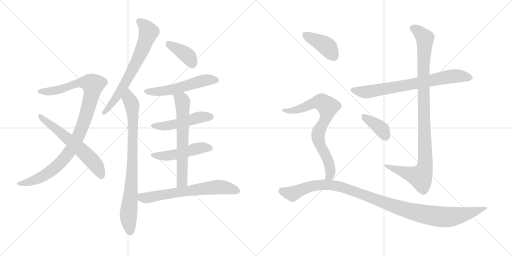
t = 0.00 s
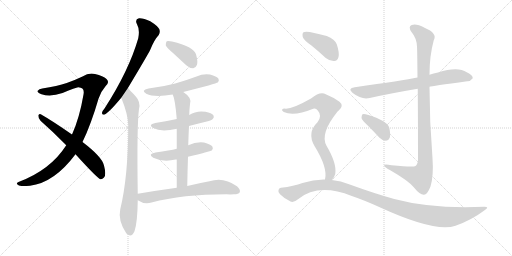
t = 2.54 s
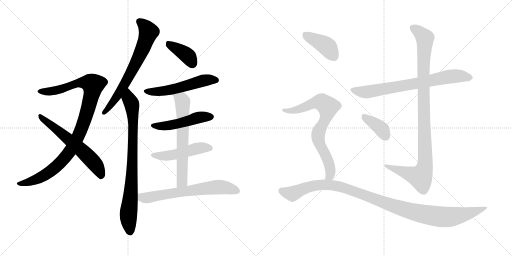
t = 5.08 s
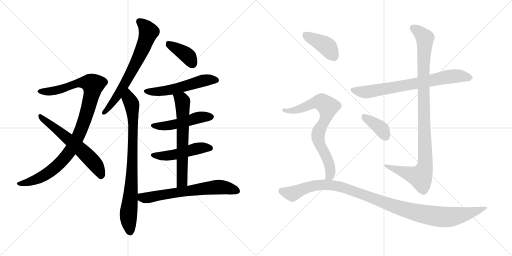
t = 7.62 s
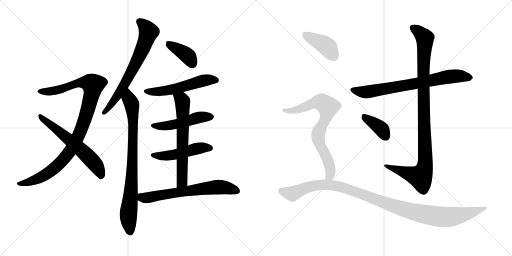
t = 10.16 s
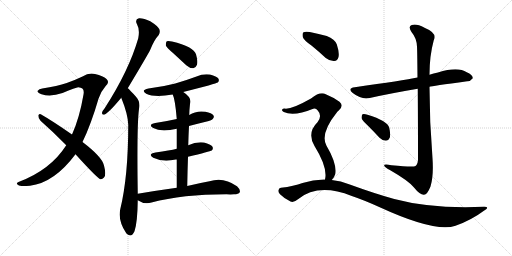
t = 12.70 s

The animated SVG that drew these frames (rendered in a browser with its animation timeline set to each time). Animation: 16 CSS @keyframes rules; one cycle of 12.70 s.

<svg version="1.1" viewBox="0 0 2048 1024" xmlns="http://www.w3.org/2000/svg">
  <g stroke="lightgray" stroke-dasharray="1,1" stroke-width="1" transform="scale(4, 4)">
    <line x1="0" y1="0" x2="256" y2="256"></line>
    <line x1="256" y1="0" x2="0" y2="256"></line>
    <line x1="128" y1="0" x2="128" y2="256"></line>
    <line x1="0" y1="128" x2="256" y2="128"></line>
    <line x1="256" y1="0" x2="512" y2="256"></line>
    <line x1="512" y1="0" x2="256" y2="256"></line>
    <line x1="384" y1="0" x2="384" y2="256"></line>
    <line x1="256" y1="128" x2="512" y2="128"></line>
  </g>
<g transform="scale(1, -1) translate(0, -850)">
   <style type="text/css">
    @keyframes keyframes0 {
      from {
       stroke: black;
       stroke-dashoffset: 1004;
       stroke-width: 128;
       }
       77% {
       animation-timing-function: step-end;
       stroke: black;
       stroke-dashoffset: 0;
       stroke-width: 128;
       }
       to {
       stroke: black;
       stroke-width: 1024;
       }
       }
       #make-me-a-hanzi-animation-0 {
         animation: keyframes0 1.067057s both;
         animation-delay: 0.000000s;
         animation-timing-function: linear;
       }
    @keyframes keyframes1 {
      from {
       stroke: black;
       stroke-dashoffset: 603;
       stroke-width: 128;
       }
       66% {
       animation-timing-function: step-end;
       stroke: black;
       stroke-dashoffset: 0;
       stroke-width: 128;
       }
       to {
       stroke: black;
       stroke-width: 1024;
       }
       }
       #make-me-a-hanzi-animation-1 {
         animation: keyframes1 0.740723s both;
         animation-delay: 1.067057s;
         animation-timing-function: linear;
       }
    @keyframes keyframes2 {
      from {
       stroke: black;
       stroke-dashoffset: 681;
       stroke-width: 128;
       }
       69% {
       animation-timing-function: step-end;
       stroke: black;
       stroke-dashoffset: 0;
       stroke-width: 128;
       }
       to {
       stroke: black;
       stroke-width: 1024;
       }
       }
       #make-me-a-hanzi-animation-2 {
         animation: keyframes2 0.804199s both;
         animation-delay: 1.807780s;
         animation-timing-function: linear;
       }
    @keyframes keyframes3 {
      from {
       stroke: black;
       stroke-dashoffset: 822;
       stroke-width: 128;
       }
       73% {
       animation-timing-function: step-end;
       stroke: black;
       stroke-dashoffset: 0;
       stroke-width: 128;
       }
       to {
       stroke: black;
       stroke-width: 1024;
       }
       }
       #make-me-a-hanzi-animation-3 {
         animation: keyframes3 0.918945s both;
         animation-delay: 2.611979s;
         animation-timing-function: linear;
       }
    @keyframes keyframes4 {
      from {
       stroke: black;
       stroke-dashoffset: 387;
       stroke-width: 128;
       }
       56% {
       animation-timing-function: step-end;
       stroke: black;
       stroke-dashoffset: 0;
       stroke-width: 128;
       }
       to {
       stroke: black;
       stroke-width: 1024;
       }
       }
       #make-me-a-hanzi-animation-4 {
         animation: keyframes4 0.564941s both;
         animation-delay: 3.530924s;
         animation-timing-function: linear;
       }
    @keyframes keyframes5 {
      from {
       stroke: black;
       stroke-dashoffset: 541;
       stroke-width: 128;
       }
       64% {
       animation-timing-function: step-end;
       stroke: black;
       stroke-dashoffset: 0;
       stroke-width: 128;
       }
       to {
       stroke: black;
       stroke-width: 1024;
       }
       }
       #make-me-a-hanzi-animation-5 {
         animation: keyframes5 0.690267s both;
         animation-delay: 4.095865s;
         animation-timing-function: linear;
       }
    @keyframes keyframes6 {
      from {
       stroke: black;
       stroke-dashoffset: 488;
       stroke-width: 128;
       }
       61% {
       animation-timing-function: step-end;
       stroke: black;
       stroke-dashoffset: 0;
       stroke-width: 128;
       }
       to {
       stroke: black;
       stroke-width: 1024;
       }
       }
       #make-me-a-hanzi-animation-6 {
         animation: keyframes6 0.647135s both;
         animation-delay: 4.786132s;
         animation-timing-function: linear;
       }
    @keyframes keyframes7 {
      from {
       stroke: black;
       stroke-dashoffset: 486;
       stroke-width: 128;
       }
       61% {
       animation-timing-function: step-end;
       stroke: black;
       stroke-dashoffset: 0;
       stroke-width: 128;
       }
       to {
       stroke: black;
       stroke-width: 1024;
       }
       }
       #make-me-a-hanzi-animation-7 {
         animation: keyframes7 0.645508s both;
         animation-delay: 5.433267s;
         animation-timing-function: linear;
       }
    @keyframes keyframes8 {
      from {
       stroke: black;
       stroke-dashoffset: 641;
       stroke-width: 128;
       }
       68% {
       animation-timing-function: step-end;
       stroke: black;
       stroke-dashoffset: 0;
       stroke-width: 128;
       }
       to {
       stroke: black;
       stroke-width: 1024;
       }
       }
       #make-me-a-hanzi-animation-8 {
         animation: keyframes8 0.771647s both;
         animation-delay: 6.078775s;
         animation-timing-function: linear;
       }
    @keyframes keyframes9 {
      from {
       stroke: black;
       stroke-dashoffset: 654;
       stroke-width: 128;
       }
       68% {
       animation-timing-function: step-end;
       stroke: black;
       stroke-dashoffset: 0;
       stroke-width: 128;
       }
       to {
       stroke: black;
       stroke-width: 1024;
       }
       }
       #make-me-a-hanzi-animation-9 {
         animation: keyframes9 0.782227s both;
         animation-delay: 6.850422s;
         animation-timing-function: linear;
       }
    @keyframes keyframes10 {
      from {
       stroke: black;
       stroke-dashoffset: 730;
       stroke-width: 128;
       }
       70% {
       animation-timing-function: step-end;
       stroke: black;
       stroke-dashoffset: 0;
       stroke-width: 128;
       }
       to {
       stroke: black;
       stroke-width: 1024;
       }
       }
       #make-me-a-hanzi-animation-10 {
         animation: keyframes10 0.844076s both;
         animation-delay: 7.632649s;
         animation-timing-function: linear;
       }
    @keyframes keyframes11 {
      from {
       stroke: black;
       stroke-dashoffset: 1023;
       stroke-width: 128;
       }
       77% {
       animation-timing-function: step-end;
       stroke: black;
       stroke-dashoffset: 0;
       stroke-width: 128;
       }
       to {
       stroke: black;
       stroke-width: 1024;
       }
       }
       #make-me-a-hanzi-animation-11 {
         animation: keyframes11 1.082520s both;
         animation-delay: 8.476725s;
         animation-timing-function: linear;
       }
    @keyframes keyframes12 {
      from {
       stroke: black;
       stroke-dashoffset: 378;
       stroke-width: 128;
       }
       55% {
       animation-timing-function: step-end;
       stroke: black;
       stroke-dashoffset: 0;
       stroke-width: 128;
       }
       to {
       stroke: black;
       stroke-width: 1024;
       }
       }
       #make-me-a-hanzi-animation-12 {
         animation: keyframes12 0.557617s both;
         animation-delay: 9.559245s;
         animation-timing-function: linear;
       }
    @keyframes keyframes13 {
      from {
       stroke: black;
       stroke-dashoffset: 404;
       stroke-width: 128;
       }
       57% {
       animation-timing-function: step-end;
       stroke: black;
       stroke-dashoffset: 0;
       stroke-width: 128;
       }
       to {
       stroke: black;
       stroke-width: 1024;
       }
       }
       #make-me-a-hanzi-animation-13 {
         animation: keyframes13 0.578776s both;
         animation-delay: 10.116862s;
         animation-timing-function: linear;
       }
    @keyframes keyframes14 {
      from {
       stroke: black;
       stroke-dashoffset: 754;
       stroke-width: 128;
       }
       71% {
       animation-timing-function: step-end;
       stroke: black;
       stroke-dashoffset: 0;
       stroke-width: 128;
       }
       to {
       stroke: black;
       stroke-width: 1024;
       }
       }
       #make-me-a-hanzi-animation-14 {
         animation: keyframes14 0.863607s both;
         animation-delay: 10.695638s;
         animation-timing-function: linear;
       }
    @keyframes keyframes15 {
      from {
       stroke: black;
       stroke-dashoffset: 1088;
       stroke-width: 128;
       }
       78% {
       animation-timing-function: step-end;
       stroke: black;
       stroke-dashoffset: 0;
       stroke-width: 128;
       }
       to {
       stroke: black;
       stroke-width: 1024;
       }
       }
       #make-me-a-hanzi-animation-15 {
         animation: keyframes15 1.135417s both;
         animation-delay: 11.559245s;
         animation-timing-function: linear;
       }
</style>
<path d="M 330.0 282.0 Q 364.0 352.0 394.0 455.0 Q 404.0 485.0 422.0 505.0 Q 440.0 521.0 426.0 534.0 Q 413.0 546.0 380.0 554.0 Q 355.0 560.0 330.0 544.0 Q 303.0 531.0 267.0 518.0 Q 230.0 506.0 169.0 496.0 Q 156.0 495.0 151.0 487.0 Q 147.0 480.0 166.0 473.0 Q 203.0 461.0 250.0 478.0 Q 304.0 500.0 313.0 501.0 Q 340.0 500.0 334.0 472.0 Q 318.0 378.0 288.0 312.0 L 265.0 269.0 Q 202.0 170.0 74.0 122.0 Q 61.0 116.0 73.0 110.0 Q 79.0 103.0 120.0 107.0 Q 217.0 119.0 302.0 233.0 L 330.0 282.0 Z" fill="lightgray"></path> 
<path d="M 302.0 233.0 Q 389.0 137.0 402.0 133.0 Q 409.0 132.0 416.0 140.0 Q 426.0 150.0 416.0 188.0 Q 409.0 222.0 330.0 282.0 L 288.0 312.0 Q 209.0 367.0 163.0 393.0 Q 156.0 397.0 153.0 388.0 Q 153.0 376.0 162.0 367.0 Q 211.0 324.0 265.0 269.0 L 302.0 233.0 Z" fill="lightgray"></path> 
<path d="M 511.0 497.0 Q 592.0 632.0 601.0 651.0 Q 617.0 691.0 635.0 710.0 Q 642.0 722.0 637.0 734.0 Q 631.0 746.0 601.0 765.0 Q 574.0 778.0 556.0 777.0 Q 538.0 773.0 548.0 753.0 Q 560.0 732.0 553.0 697.0 Q 516.0 568.0 418.0 416.0 Q 409.0 406.0 408.0 399.0 Q 407.0 389.0 419.0 392.0 Q 437.0 401.0 485.0 459.0 L 511.0 497.0 Z" fill="lightgray"></path> 
<path d="M 551.0 75.0 Q 547.0 349.0 556.0 414.0 Q 563.0 442.0 544.0 463.0 Q 519.0 491.0 511.0 497.0 C 489.0 518.0 474.0 487.0 485.0 459.0 Q 512.0 392.0 513.0 351.0 Q 513.0 144.0 481.0 13.0 Q 471.0 -32.0 505.0 -83.0 Q 506.0 -83.0 508.0 -86.0 Q 526.0 -102.0 538.0 -75.0 Q 550.0 -39.0 551.0 49.0 L 551.0 75.0 Z" fill="lightgray"></path> 
<path d="M 692.0 638.0 L 745.0 589.0 Q 758.0 577.0 773.0 577.0 Q 783.0 578.0 788.0 591.0 Q 792.0 604.0 784.0 633.0 Q 775.0 663.0 688.0 684.0 Q 673.0 688.0 667.0 685.0 Q 663.0 681.0 663.0 669.0 Q 667.0 659.0 692.0 638.0 Z" fill="lightgray"></path> 
<path d="M 733.0 482.0 Q 866.0 516.0 871.0 520.0 Q 878.0 527.0 874.0 535.0 Q 867.0 545.0 840.0 552.0 Q 812.0 556.0 786.0 544.0 Q 746.0 529.0 701.0 516.0 Q 652.0 503.0 594.0 496.0 Q 561.0 489.0 585.0 475.0 Q 618.0 459.0 691.0 472.0 L 733.0 482.0 Z" fill="lightgray"></path> 
<path d="M 756.0 346.0 Q 786.0 355.0 819.0 362.0 Q 847.0 369.0 851.0 374.0 Q 858.0 381.0 854.0 388.0 Q 847.0 398.0 822.0 403.0 Q 786.0 409.0 757.0 390.0 L 707.0 374.0 Q 667.0 365.0 621.0 358.0 Q 590.0 352.0 613.0 338.0 Q 644.0 320.0 707.0 335.0 L 756.0 346.0 Z" fill="lightgray"></path> 
<path d="M 752.0 223.0 Q 840.0 244.0 847.0 248.0 Q 854.0 255.0 850.0 263.0 Q 843.0 273.0 816.0 280.0 Q 785.0 284.0 753.0 269.0 L 707.0 255.0 Q 680.0 248.0 622.0 240.0 Q 589.0 234.0 613.0 219.0 Q 652.0 200.0 703.0 212.0 Q 704.0 213.0 707.0 212.0 L 752.0 223.0 Z" fill="lightgray"></path> 
<path d="M 749.0 106.0 Q 750.0 167.0 752.0 223.0 L 753.0 269.0 Q 754.0 309.0 756.0 346.0 L 757.0 390.0 Q 757.0 406.0 760.0 434.0 Q 769.0 459.0 733.0 482.0 C 709.0 499.0 681.0 500.0 691.0 472.0 Q 701.0 450.0 707.0 374.0 L 707.0 335.0 L 707.0 255.0 L 707.0 212.0 L 707.0 99.0 C 707.0 69.0 748.0 76.0 749.0 106.0 Z" fill="lightgray"></path> 
<path d="M 707.0 99.0 Q 634.0 89.0 551.0 75.0 C 521.0 70.0 525.0 64.0 551.0 49.0 Q 578.0 31.0 606.0 40.0 Q 730.0 73.0 906.0 73.0 Q 922.0 72.0 936.0 73.0 Q 954.0 73.0 959.0 81.0 Q 963.0 91.0 948.0 105.0 Q 894.0 144.0 838.0 125.0 Q 799.0 118.0 749.0 106.0 L 707.0 99.0 Z" fill="lightgray"></path> 
<path d="M 1718.0 503.0 Q 1725.0 506.0 1869.0 525.0 Q 1881.0 524.0 1891.0 537.0 Q 1892.0 550.0 1867.0 561.0 Q 1831.0 585.0 1752.0 560.0 Q 1734.0 557.0 1718.0 551.0 L 1670.0 540.0 Q 1613.0 528.0 1419.0 501.0 Q 1388.0 497.0 1411.0 478.0 Q 1447.0 450.0 1479.0 458.0 Q 1564.0 477.0 1671.0 495.0 L 1718.0 503.0 Z" fill="lightgray"></path> 
<path d="M 1671.0 495.0 Q 1672.0 389.0 1672.0 211.0 Q 1671.0 193.0 1662.0 186.0 Q 1655.0 180.0 1566.0 189.0 Q 1533.0 196.0 1537.0 187.0 Q 1540.0 180.0 1561.0 169.0 Q 1634.0 127.0 1655.0 101.0 Q 1680.0 70.0 1696.0 71.0 Q 1709.0 71.0 1722.0 104.0 Q 1735.0 147.0 1730.0 217.0 Q 1718.0 361.0 1718.0 503.0 L 1718.0 551.0 Q 1718.0 627.0 1735.0 689.0 Q 1751.0 717.0 1698.0 739.0 Q 1665.0 757.0 1647.0 750.0 Q 1631.0 744.0 1646.0 722.0 Q 1667.0 697.0 1668.0 663.0 Q 1669.0 650.0 1670.0 540.0 L 1671.0 495.0 Z" fill="lightgray"></path> 
<path d="M 1472.0 347.0 Q 1494.0 325.0 1518.0 299.0 Q 1530.0 287.0 1544.0 287.0 Q 1554.0 287.0 1559.0 299.0 Q 1563.0 312.0 1557.0 339.0 Q 1550.0 367.0 1470.0 391.0 Q 1457.0 395.0 1450.0 393.0 Q 1446.0 389.0 1446.0 378.0 Q 1449.0 368.0 1472.0 347.0 Z" fill="lightgray"></path> 
<path d="M 1247.0 667.0 Q 1274.0 645.0 1303.0 618.0 Q 1319.0 605.0 1337.0 606.0 Q 1350.0 607.0 1354.0 622.0 Q 1358.0 640.0 1347.0 673.0 Q 1340.0 692.0 1307.0 706.0 Q 1276.0 715.0 1239.0 722.0 Q 1221.0 725.0 1214.0 721.0 Q 1208.0 717.0 1211.0 702.0 Q 1215.0 689.0 1247.0 667.0 Z" fill="lightgray"></path> 
<path d="M 1327.0 130.0 Q 1337.0 139.0 1341.0 154.0 Q 1348.0 196.0 1306.0 267.0 Q 1279.0 315.0 1348.0 401.0 Q 1351.0 405.0 1355.0 408.0 Q 1377.0 427.0 1358.0 443.0 Q 1337.0 459.0 1303.0 473.0 Q 1281.0 486.0 1244.0 456.0 Q 1165.0 411.0 1138.0 416.0 Q 1131.0 416.0 1128.0 411.0 Q 1127.0 407.0 1135.0 402.0 Q 1175.0 383.0 1253.0 415.0 Q 1263.0 419.0 1271.0 408.0 Q 1290.0 387.0 1270.0 361.0 Q 1227.0 319.0 1258.0 266.0 Q 1312.0 179.0 1300.0 132.0 C 1296.0 102.0 1309.0 106.0 1327.0 130.0 Z" fill="lightgray"></path> 
<path d="M 1300.0 132.0 Q 1255.0 133.0 1210.0 118.0 Q 1176.0 105.0 1124.0 99.0 Q 1117.0 99.0 1114.0 90.0 Q 1111.0 83.0 1120.0 73.0 Q 1138.0 55.0 1162.0 44.0 Q 1174.0 38.0 1192.0 53.0 Q 1273.0 119.0 1407.0 66.0 Q 1455.0 50.0 1519.0 21.0 Q 1741.0 -81.0 1822.0 -53.0 Q 1885.0 -31.0 1937.0 8.0 Q 1961.0 23.0 1937.0 23.0 Q 1726.0 14.0 1577.0 54.0 Q 1498.0 76.0 1399.0 112.0 Q 1363.0 127.0 1327.0 130.0 L 1300.0 132.0 Z" fill="lightgray"></path> 
      <clipPath id="make-me-a-hanzi-clip-0">
      <path d="M 330.0 282.0 Q 364.0 352.0 394.0 455.0 Q 404.0 485.0 422.0 505.0 Q 440.0 521.0 426.0 534.0 Q 413.0 546.0 380.0 554.0 Q 355.0 560.0 330.0 544.0 Q 303.0 531.0 267.0 518.0 Q 230.0 506.0 169.0 496.0 Q 156.0 495.0 151.0 487.0 Q 147.0 480.0 166.0 473.0 Q 203.0 461.0 250.0 478.0 Q 304.0 500.0 313.0 501.0 Q 340.0 500.0 334.0 472.0 Q 318.0 378.0 288.0 312.0 L 265.0 269.0 Q 202.0 170.0 74.0 122.0 Q 61.0 116.0 73.0 110.0 Q 79.0 103.0 120.0 107.0 Q 217.0 119.0 302.0 233.0 L 330.0 282.0 Z" fill="lightgray"></path>
      </clipPath>
      <path clip-path="url(#make-me-a-hanzi-clip-0)" d="M 159.0 485.0 L 224.0 488.0 L 320.0 519.0 L 351.0 519.0 L 372.0 511.0 L 336.0 363.0 L 305.0 288.0 L 277.0 240.0 L 230.0 188.0 L 172.0 145.0 L 108.0 118.0 L 80.0 115.0 " fill="none" id="make-me-a-hanzi-animation-0" stroke-dasharray="876 1752" stroke-linecap="round"></path>

      <clipPath id="make-me-a-hanzi-clip-1">
      <path d="M 302.0 233.0 Q 389.0 137.0 402.0 133.0 Q 409.0 132.0 416.0 140.0 Q 426.0 150.0 416.0 188.0 Q 409.0 222.0 330.0 282.0 L 288.0 312.0 Q 209.0 367.0 163.0 393.0 Q 156.0 397.0 153.0 388.0 Q 153.0 376.0 162.0 367.0 Q 211.0 324.0 265.0 269.0 L 302.0 233.0 Z" fill="lightgray"></path>
      </clipPath>
      <path clip-path="url(#make-me-a-hanzi-clip-1)" d="M 161.0 384.0 L 323.0 254.0 L 385.0 188.0 L 405.0 144.0 " fill="none" id="make-me-a-hanzi-animation-1" stroke-dasharray="475 950" stroke-linecap="round"></path>

      <clipPath id="make-me-a-hanzi-clip-2">
      <path d="M 511.0 497.0 Q 592.0 632.0 601.0 651.0 Q 617.0 691.0 635.0 710.0 Q 642.0 722.0 637.0 734.0 Q 631.0 746.0 601.0 765.0 Q 574.0 778.0 556.0 777.0 Q 538.0 773.0 548.0 753.0 Q 560.0 732.0 553.0 697.0 Q 516.0 568.0 418.0 416.0 Q 409.0 406.0 408.0 399.0 Q 407.0 389.0 419.0 392.0 Q 437.0 401.0 485.0 459.0 L 511.0 497.0 Z" fill="lightgray"></path>
      </clipPath>
      <path clip-path="url(#make-me-a-hanzi-clip-2)" d="M 558.0 763.0 L 594.0 722.0 L 576.0 668.0 L 514.0 538.0 L 453.0 442.0 L 416.0 400.0 " fill="none" id="make-me-a-hanzi-animation-2" stroke-dasharray="553 1106" stroke-linecap="round"></path>

      <clipPath id="make-me-a-hanzi-clip-3">
      <path d="M 551.0 75.0 Q 547.0 349.0 556.0 414.0 Q 563.0 442.0 544.0 463.0 Q 519.0 491.0 511.0 497.0 C 489.0 518.0 474.0 487.0 485.0 459.0 Q 512.0 392.0 513.0 351.0 Q 513.0 144.0 481.0 13.0 Q 471.0 -32.0 505.0 -83.0 Q 506.0 -83.0 508.0 -86.0 Q 526.0 -102.0 538.0 -75.0 Q 550.0 -39.0 551.0 49.0 L 551.0 75.0 Z" fill="lightgray"></path>
      </clipPath>
      <path clip-path="url(#make-me-a-hanzi-clip-3)" d="M 510.0 488.0 L 528.0 431.0 L 533.0 333.0 L 525.0 87.0 L 514.0 -7.0 L 521.0 -74.0 " fill="none" id="make-me-a-hanzi-animation-3" stroke-dasharray="694 1388" stroke-linecap="round"></path>

      <clipPath id="make-me-a-hanzi-clip-4">
      <path d="M 692.0 638.0 L 745.0 589.0 Q 758.0 577.0 773.0 577.0 Q 783.0 578.0 788.0 591.0 Q 792.0 604.0 784.0 633.0 Q 775.0 663.0 688.0 684.0 Q 673.0 688.0 667.0 685.0 Q 663.0 681.0 663.0 669.0 Q 667.0 659.0 692.0 638.0 Z" fill="lightgray"></path>
      </clipPath>
      <path clip-path="url(#make-me-a-hanzi-clip-4)" d="M 672.0 679.0 L 750.0 627.0 L 770.0 595.0 " fill="none" id="make-me-a-hanzi-animation-4" stroke-dasharray="259 518" stroke-linecap="round"></path>

      <clipPath id="make-me-a-hanzi-clip-5">
      <path d="M 733.0 482.0 Q 866.0 516.0 871.0 520.0 Q 878.0 527.0 874.0 535.0 Q 867.0 545.0 840.0 552.0 Q 812.0 556.0 786.0 544.0 Q 746.0 529.0 701.0 516.0 Q 652.0 503.0 594.0 496.0 Q 561.0 489.0 585.0 475.0 Q 618.0 459.0 691.0 472.0 L 733.0 482.0 Z" fill="lightgray"></path>
      </clipPath>
      <path clip-path="url(#make-me-a-hanzi-clip-5)" d="M 587.0 487.0 L 616.0 482.0 L 660.0 486.0 L 742.0 504.0 L 821.0 530.0 L 865.0 529.0 " fill="none" id="make-me-a-hanzi-animation-5" stroke-dasharray="413 826" stroke-linecap="round"></path>

      <clipPath id="make-me-a-hanzi-clip-6">
      <path d="M 756.0 346.0 Q 786.0 355.0 819.0 362.0 Q 847.0 369.0 851.0 374.0 Q 858.0 381.0 854.0 388.0 Q 847.0 398.0 822.0 403.0 Q 786.0 409.0 757.0 390.0 L 707.0 374.0 Q 667.0 365.0 621.0 358.0 Q 590.0 352.0 613.0 338.0 Q 644.0 320.0 707.0 335.0 L 756.0 346.0 Z" fill="lightgray"></path>
      </clipPath>
      <path clip-path="url(#make-me-a-hanzi-clip-6)" d="M 615.0 349.0 L 676.0 348.0 L 792.0 380.0 L 843.0 383.0 " fill="none" id="make-me-a-hanzi-animation-6" stroke-dasharray="360 720" stroke-linecap="round"></path>

      <clipPath id="make-me-a-hanzi-clip-7">
      <path d="M 752.0 223.0 Q 840.0 244.0 847.0 248.0 Q 854.0 255.0 850.0 263.0 Q 843.0 273.0 816.0 280.0 Q 785.0 284.0 753.0 269.0 L 707.0 255.0 Q 680.0 248.0 622.0 240.0 Q 589.0 234.0 613.0 219.0 Q 652.0 200.0 703.0 212.0 Q 704.0 213.0 707.0 212.0 L 752.0 223.0 Z" fill="lightgray"></path>
      </clipPath>
      <path clip-path="url(#make-me-a-hanzi-clip-7)" d="M 615.0 231.0 L 677.0 227.0 L 795.0 258.0 L 841.0 257.0 " fill="none" id="make-me-a-hanzi-animation-7" stroke-dasharray="358 716" stroke-linecap="round"></path>

      <clipPath id="make-me-a-hanzi-clip-8">
      <path d="M 749.0 106.0 Q 750.0 167.0 752.0 223.0 L 753.0 269.0 Q 754.0 309.0 756.0 346.0 L 757.0 390.0 Q 757.0 406.0 760.0 434.0 Q 769.0 459.0 733.0 482.0 C 709.0 499.0 681.0 500.0 691.0 472.0 Q 701.0 450.0 707.0 374.0 L 707.0 335.0 L 707.0 255.0 L 707.0 212.0 L 707.0 99.0 C 707.0 69.0 748.0 76.0 749.0 106.0 Z" fill="lightgray"></path>
      </clipPath>
      <path clip-path="url(#make-me-a-hanzi-clip-8)" d="M 699.0 471.0 L 730.0 446.0 L 729.0 129.0 L 713.0 106.0 " fill="none" id="make-me-a-hanzi-animation-8" stroke-dasharray="513 1026" stroke-linecap="round"></path>

      <clipPath id="make-me-a-hanzi-clip-9">
      <path d="M 707.0 99.0 Q 634.0 89.0 551.0 75.0 C 521.0 70.0 525.0 64.0 551.0 49.0 Q 578.0 31.0 606.0 40.0 Q 730.0 73.0 906.0 73.0 Q 922.0 72.0 936.0 73.0 Q 954.0 73.0 959.0 81.0 Q 963.0 91.0 948.0 105.0 Q 894.0 144.0 838.0 125.0 Q 799.0 118.0 749.0 106.0 L 707.0 99.0 Z" fill="lightgray"></path>
      </clipPath>
      <path clip-path="url(#make-me-a-hanzi-clip-9)" d="M 561.0 69.0 L 569.0 59.0 L 586.0 58.0 L 865.0 102.0 L 889.0 102.0 L 949.0 86.0 " fill="none" id="make-me-a-hanzi-animation-9" stroke-dasharray="526 1052" stroke-linecap="round"></path>

      <clipPath id="make-me-a-hanzi-clip-10">
      <path d="M 1718.0 503.0 Q 1725.0 506.0 1869.0 525.0 Q 1881.0 524.0 1891.0 537.0 Q 1892.0 550.0 1867.0 561.0 Q 1831.0 585.0 1752.0 560.0 Q 1734.0 557.0 1718.0 551.0 L 1670.0 540.0 Q 1613.0 528.0 1419.0 501.0 Q 1388.0 497.0 1411.0 478.0 Q 1447.0 450.0 1479.0 458.0 Q 1564.0 477.0 1671.0 495.0 L 1718.0 503.0 Z" fill="lightgray"></path>
      </clipPath>
      <path clip-path="url(#make-me-a-hanzi-clip-10)" d="M 1413.0 490.0 L 1469.0 482.0 L 1814.0 546.0 L 1880.0 539.0 " fill="none" id="make-me-a-hanzi-animation-10" stroke-dasharray="602 1204" stroke-linecap="round"></path>

      <clipPath id="make-me-a-hanzi-clip-11">
      <path d="M 1671.0 495.0 Q 1672.0 389.0 1672.0 211.0 Q 1671.0 193.0 1662.0 186.0 Q 1655.0 180.0 1566.0 189.0 Q 1533.0 196.0 1537.0 187.0 Q 1540.0 180.0 1561.0 169.0 Q 1634.0 127.0 1655.0 101.0 Q 1680.0 70.0 1696.0 71.0 Q 1709.0 71.0 1722.0 104.0 Q 1735.0 147.0 1730.0 217.0 Q 1718.0 361.0 1718.0 503.0 L 1718.0 551.0 Q 1718.0 627.0 1735.0 689.0 Q 1751.0 717.0 1698.0 739.0 Q 1665.0 757.0 1647.0 750.0 Q 1631.0 744.0 1646.0 722.0 Q 1667.0 697.0 1668.0 663.0 Q 1669.0 650.0 1670.0 540.0 L 1671.0 495.0 Z" fill="lightgray"></path>
      </clipPath>
      <path clip-path="url(#make-me-a-hanzi-clip-11)" d="M 1654.0 736.0 L 1695.0 705.0 L 1700.0 691.0 L 1692.0 553.0 L 1702.0 207.0 L 1698.0 176.0 L 1682.0 143.0 L 1557.0 181.0 L 1554.0 187.0 L 1543.0 186.0 " fill="none" id="make-me-a-hanzi-animation-11" stroke-dasharray="895 1790" stroke-linecap="round"></path>

      <clipPath id="make-me-a-hanzi-clip-12">
      <path d="M 1472.0 347.0 Q 1494.0 325.0 1518.0 299.0 Q 1530.0 287.0 1544.0 287.0 Q 1554.0 287.0 1559.0 299.0 Q 1563.0 312.0 1557.0 339.0 Q 1550.0 367.0 1470.0 391.0 Q 1457.0 395.0 1450.0 393.0 Q 1446.0 389.0 1446.0 378.0 Q 1449.0 368.0 1472.0 347.0 Z" fill="lightgray"></path>
      </clipPath>
      <path clip-path="url(#make-me-a-hanzi-clip-12)" d="M 1455.0 384.0 L 1517.0 342.0 L 1543.0 303.0 " fill="none" id="make-me-a-hanzi-animation-12" stroke-dasharray="250 500" stroke-linecap="round"></path>

      <clipPath id="make-me-a-hanzi-clip-13">
      <path d="M 1247.0 667.0 Q 1274.0 645.0 1303.0 618.0 Q 1319.0 605.0 1337.0 606.0 Q 1350.0 607.0 1354.0 622.0 Q 1358.0 640.0 1347.0 673.0 Q 1340.0 692.0 1307.0 706.0 Q 1276.0 715.0 1239.0 722.0 Q 1221.0 725.0 1214.0 721.0 Q 1208.0 717.0 1211.0 702.0 Q 1215.0 689.0 1247.0 667.0 Z" fill="lightgray"></path>
      </clipPath>
      <path clip-path="url(#make-me-a-hanzi-clip-13)" d="M 1221.0 713.0 L 1307.0 665.0 L 1336.0 625.0 " fill="none" id="make-me-a-hanzi-animation-13" stroke-dasharray="276 552" stroke-linecap="round"></path>

      <clipPath id="make-me-a-hanzi-clip-14">
      <path d="M 1327.0 130.0 Q 1337.0 139.0 1341.0 154.0 Q 1348.0 196.0 1306.0 267.0 Q 1279.0 315.0 1348.0 401.0 Q 1351.0 405.0 1355.0 408.0 Q 1377.0 427.0 1358.0 443.0 Q 1337.0 459.0 1303.0 473.0 Q 1281.0 486.0 1244.0 456.0 Q 1165.0 411.0 1138.0 416.0 Q 1131.0 416.0 1128.0 411.0 Q 1127.0 407.0 1135.0 402.0 Q 1175.0 383.0 1253.0 415.0 Q 1263.0 419.0 1271.0 408.0 Q 1290.0 387.0 1270.0 361.0 Q 1227.0 319.0 1258.0 266.0 Q 1312.0 179.0 1300.0 132.0 C 1296.0 102.0 1309.0 106.0 1327.0 130.0 Z" fill="lightgray"></path>
      </clipPath>
      <path clip-path="url(#make-me-a-hanzi-clip-14)" d="M 1135.0 409.0 L 1165.0 406.0 L 1191.0 412.0 L 1267.0 442.0 L 1283.0 442.0 L 1308.0 426.0 L 1312.0 414.0 L 1305.0 385.0 L 1272.0 308.0 L 1281.0 267.0 L 1314.0 204.0 L 1322.0 170.0 L 1322.0 154.0 L 1307.0 136.0 " fill="none" id="make-me-a-hanzi-animation-14" stroke-dasharray="626 1252" stroke-linecap="round"></path>

      <clipPath id="make-me-a-hanzi-clip-15">
      <path d="M 1300.0 132.0 Q 1255.0 133.0 1210.0 118.0 Q 1176.0 105.0 1124.0 99.0 Q 1117.0 99.0 1114.0 90.0 Q 1111.0 83.0 1120.0 73.0 Q 1138.0 55.0 1162.0 44.0 Q 1174.0 38.0 1192.0 53.0 Q 1273.0 119.0 1407.0 66.0 Q 1455.0 50.0 1519.0 21.0 Q 1741.0 -81.0 1822.0 -53.0 Q 1885.0 -31.0 1937.0 8.0 Q 1961.0 23.0 1937.0 23.0 Q 1726.0 14.0 1577.0 54.0 Q 1498.0 76.0 1399.0 112.0 Q 1363.0 127.0 1327.0 130.0 L 1300.0 132.0 Z" fill="lightgray"></path>
      </clipPath>
      <path clip-path="url(#make-me-a-hanzi-clip-15)" d="M 1127.0 86.0 L 1170.0 75.0 L 1251.0 107.0 L 1305.0 111.0 L 1358.0 104.0 L 1583.0 22.0 L 1676.0 -3.0 L 1759.0 -17.0 L 1843.0 -11.0 L 1928.0 16.0 " fill="none" id="make-me-a-hanzi-animation-15" stroke-dasharray="960 1920" stroke-linecap="round"></path>

</g>
</svg>
